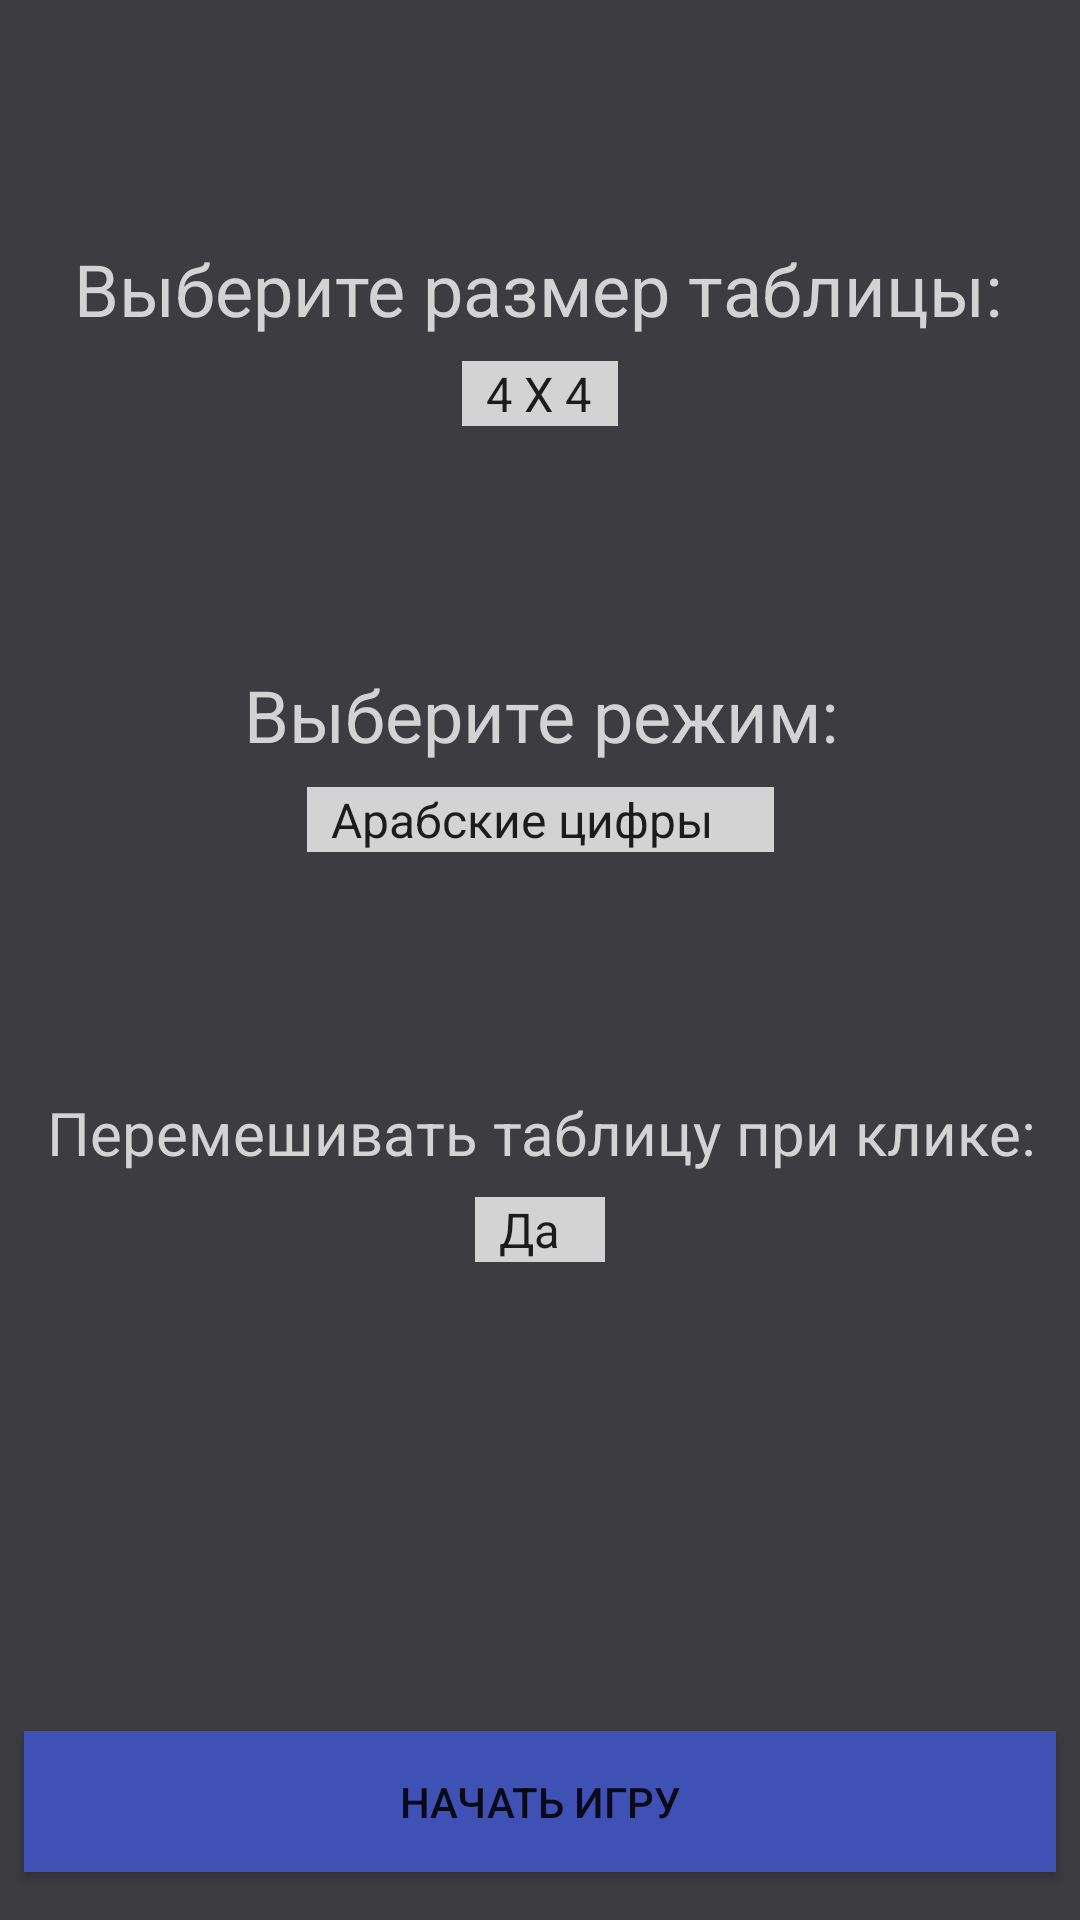

Layout XML and referenced resources for this Android screen:
<!-- AndroidManifest.xml: application theme AppTheme -->
<!-- res/layout/activity_firsttactivity.xml -->
<?xml version="1.0" encoding="utf-8"?>

<android.support.constraint.ConstraintLayout xmlns:android="http://schemas.android.com/apk/res/android"
    xmlns:app="http://schemas.android.com/apk/res-auto"
    xmlns:tools="http://schemas.android.com/tools"
    android:layout_width="match_parent"
    android:layout_height="match_parent"
    android:background="#3D3C41"
    android:visibility="visible"
    tools:context=".Firsttactivity">

    <TextView
        android:id="@+id/textView4"
        android:layout_width="wrap_content"
        android:layout_height="0dp"
        android:layout_marginStart="8dp"
        android:layout_marginLeft="8dp"
        android:layout_marginTop="80dp"
        android:layout_marginEnd="8dp"
        android:layout_marginRight="8dp"
        android:text=" Перемешивать таблицу при клике: "
        android:textColor="#D3D3D4"
        android:textSize="20sp"
        android:visibility="visible"
        app:layout_constraintEnd_toEndOf="parent"
        app:layout_constraintHorizontal_bias="0.58"
        app:layout_constraintStart_toStartOf="parent"
        app:layout_constraintTop_toBottomOf="@+id/spinner_choice_digits" />

    <TextView
        android:id="@+id/textView3"
        android:layout_width="wrap_content"
        android:layout_height="0dp"
        android:layout_marginStart="107dp"
        android:layout_marginLeft="107dp"
        android:layout_marginTop="80dp"
        android:layout_marginEnd="100dp"
        android:layout_marginRight="100dp"
        android:text="Выберите режим: "
        android:textColor="#D3D3D4"
        android:textSize="24sp"
        android:visibility="visible"
        app:layout_constraintEnd_toEndOf="parent"
        app:layout_constraintStart_toStartOf="parent"
        app:layout_constraintTop_toBottomOf="@+id/spinner_sizeoftable" />

    <TextView
        android:id="@+id/textView2"
        android:layout_width="wrap_content"
        android:layout_height="0dp"
        android:layout_marginStart="8dp"
        android:layout_marginLeft="8dp"
        android:layout_marginTop="80dp"
        android:layout_marginEnd="8dp"
        android:layout_marginRight="8dp"
        android:text="Выберите размер таблицы: "
        android:textColor="#D3D3D4"
        android:textSize="24sp"
        android:visibility="visible"
        app:layout_constraintEnd_toEndOf="parent"
        app:layout_constraintHorizontal_bias="0.58"
        app:layout_constraintStart_toStartOf="parent"
        app:layout_constraintTop_toTopOf="parent" />

    <Spinner
        android:id="@+id/spinner_sizeoftable"
        android:layout_width="wrap_content"
        android:layout_height="wrap_content"
        android:layout_marginStart="8dp"
        android:layout_marginLeft="8dp"
        android:layout_marginTop="8dp"
        android:layout_marginEnd="8dp"
        android:layout_marginRight="8dp"
        android:background="#D3D3D4"
        android:entries="@array/sizeoftable"
        app:layout_constraintEnd_toEndOf="parent"
        app:layout_constraintStart_toStartOf="parent"
        app:layout_constraintTop_toBottomOf="@+id/textView2" />
    <Spinner
        android:id="@+id/spinner_choice_digits"
        android:layout_width="wrap_content"
        android:layout_height="wrap_content"
        android:layout_marginStart="8dp"
        android:layout_marginLeft="8dp"
        android:layout_marginTop="8dp"
        android:layout_marginEnd="8dp"
        android:layout_marginRight="8dp"
        android:background="#D3D3D4"
        android:entries="@array/choices"
        app:layout_constraintEnd_toEndOf="parent"
        app:layout_constraintStart_toStartOf="parent"
        app:layout_constraintTop_toBottomOf="@+id/textView3" />
    <Spinner
        android:id="@+id/spinner_mixing"
        android:layout_width="wrap_content"
        android:layout_height="wrap_content"
        android:layout_marginStart="8dp"
        android:layout_marginLeft="8dp"
        android:layout_marginTop="8dp"
        android:layout_marginEnd="8dp"
        android:layout_marginRight="8dp"
        android:background="#D3D3D4"
        android:entries="@array/mixing"
        app:layout_constraintEnd_toEndOf="parent"
        app:layout_constraintStart_toStartOf="parent"
        app:layout_constraintTop_toBottomOf="@+id/textView4" />
    <Button
        android:id="@+id/button26"
        android:layout_width="0dp"
        android:layout_height="47dp"
        android:layout_marginStart="8dp"
        android:layout_marginLeft="8dp"
        android:layout_marginEnd="8dp"
        android:layout_marginRight="8dp"
        android:layout_marginBottom="16dp"
        android:background="#3F51B5"
        android:onClick="onCLick"
        android:text="Начать игру"
        app:layout_constraintBottom_toBottomOf="parent"
        app:layout_constraintEnd_toEndOf="parent"
        app:layout_constraintHorizontal_bias="0.0"
        app:layout_constraintStart_toStartOf="parent" />


</android.support.constraint.ConstraintLayout>
<!-- resources referenced by this layout -->
<resources>
  <string-array name="choices">
          <item>Арабские цифры</item>
          <item>Римские цифры</item>
          <item>Русские буквы</item>
          <item>Английские буквы</item>
      </string-array>
  <string-array name="mixing">
          <item>Да</item>
          <item>Нет</item>
      </string-array>
  <string-array name="sizeoftable">
          <item>4 X 4</item>
          <item>5 X 5</item>
          <item>6 X 6</item>
          <item>7 X 7</item>
      </string-array>
  <style name="AppTheme" parent="Theme.AppCompat.Light.DarkActionBar">
          
  
          <item name="colorPrimary">@color/colorPrimary</item>
          <item name="colorPrimaryDark">@color/colorPrimaryDark</item>
          <item name="colorAccent">@color/colorAccent</item>
      </style>
  <color name="colorPrimary">#008577</color>
  <color name="colorPrimaryDark">#00574B</color>
  <color name="colorAccent">#18060D</color>
</resources>
